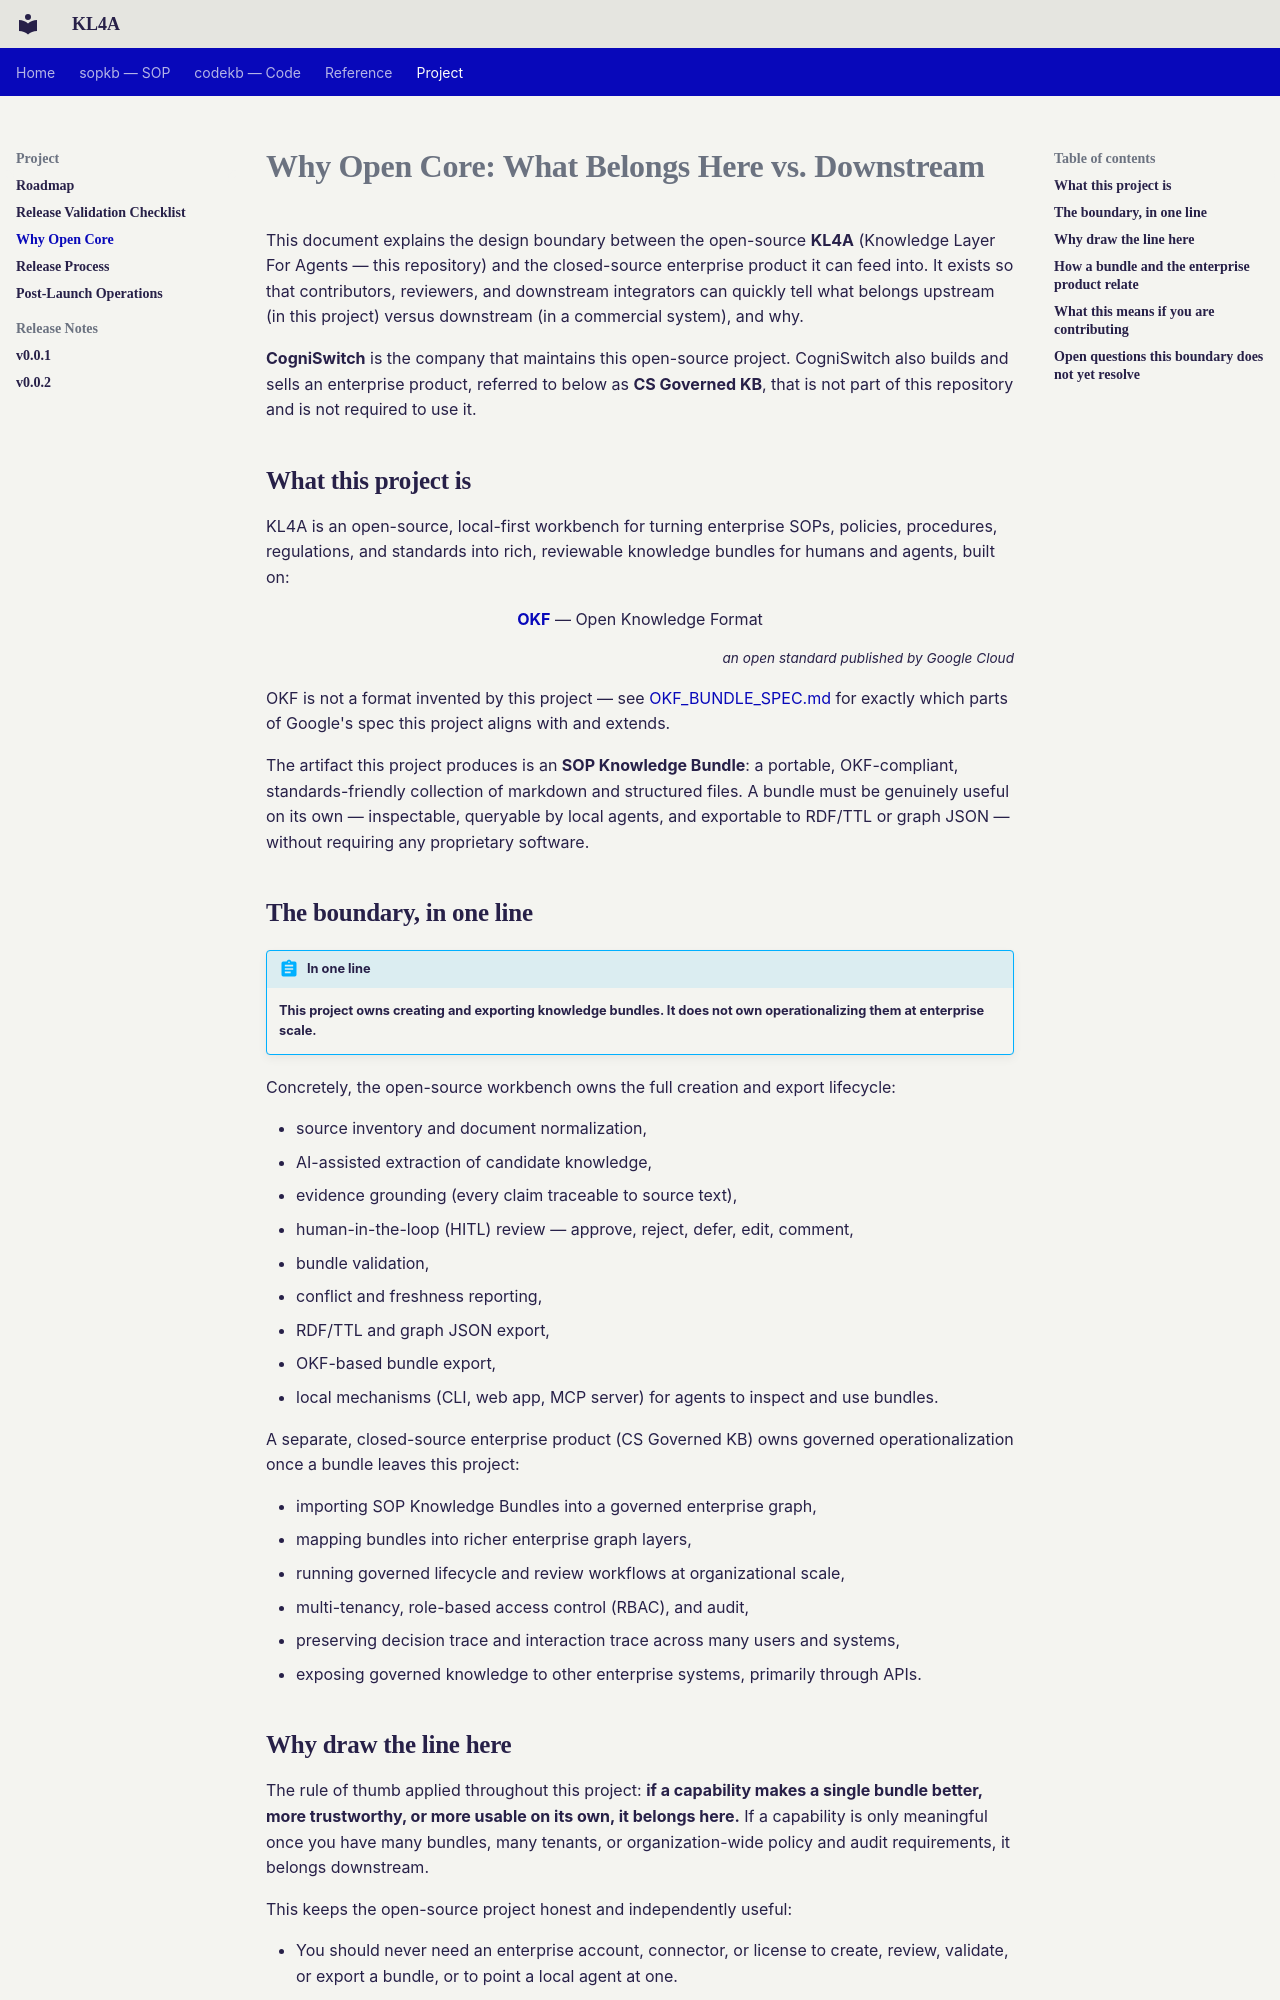

repository: CogniSwitch/KL4A · page: WHY_OPEN_CORE/index.html · generator: mkdocs

---
title: "Why Open Core: What Belongs Here vs. Downstream"
description: >-
  Where the line sits between what KL4A does and what a downstream governance layer
  does, and who maintains this project.
---

# Why Open Core: What Belongs Here vs. Downstream

This document explains the design boundary between the open-source **KL4A** (Knowledge Layer For Agents — this repository) and the closed-source enterprise product it can feed into. It exists so that contributors, reviewers, and downstream integrators can quickly tell what belongs upstream (in this project) versus downstream (in a commercial system), and why.

**CogniSwitch** is the company that maintains this open-source project. CogniSwitch also builds and sells an enterprise product, referred to below as **CS Governed KB**, that is not part of this repository and is not required to use it.

## What this project is

KL4A is an open-source, local-first workbench for turning enterprise SOPs, policies, procedures, regulations, and standards into rich, reviewable knowledge bundles for humans and agents, built on:

<p style="text-align: center;">
  <strong><a href="https://github.com/GoogleCloudPlatform/knowledge-catalog/tree/main/okf">OKF</a></strong> — Open Knowledge Format
</p>
<p style="text-align: right; font-size: 0.85em;">
  <em>an open standard published by Google Cloud</em>
</p>

OKF is not a format invented by this project — see [OKF_BUNDLE_SPEC.md](OKF_BUNDLE_SPEC.md) for exactly which parts of Google's spec this project aligns with and extends.

The artifact this project produces is an **SOP Knowledge Bundle**: a portable, OKF-compliant, standards-friendly collection of markdown and structured files. A bundle must be genuinely useful on its own — inspectable, queryable by local agents, and exportable to RDF/TTL or graph JSON — without requiring any proprietary software.

## The boundary, in one line

!!! abstract "In one line"
    **This project owns creating and exporting knowledge bundles. It does not own operationalizing them at enterprise scale.**

Concretely, the open-source workbench owns the full creation and export lifecycle:

- source inventory and document normalization,
- AI-assisted extraction of candidate knowledge,
- evidence grounding (every claim traceable to source text),
- human-in-the-loop (HITL) review — approve, reject, defer, edit, comment,
- bundle validation,
- conflict and freshness reporting,
- RDF/TTL and graph JSON export,
- OKF-based bundle export,
- local mechanisms (CLI, web app, MCP server) for agents to inspect and use bundles.

A separate, closed-source enterprise product (CS Governed KB) owns governed operationalization once a bundle leaves this project:

- importing SOP Knowledge Bundles into a governed enterprise graph,
- mapping bundles into richer enterprise graph layers,
- running governed lifecycle and review workflows at organizational scale,
- multi-tenancy, role-based access control (RBAC), and audit,
- preserving decision trace and interaction trace across many users and systems,
- exposing governed knowledge to other enterprise systems, primarily through APIs.

## Why draw the line here

The rule of thumb applied throughout this project: **if a capability makes a single bundle better, more trustworthy, or more usable on its own, it belongs here.** If a capability is only meaningful once you have many bundles, many tenants, or organization-wide policy and audit requirements, it belongs downstream.

This keeps the open-source project honest and independently useful:

- You should never need an enterprise account, connector, or license to create, review, validate, or export a bundle, or to point a local agent at one.
- HITL review is a first-class open-source requirement, not a stripped-down preview of a paid feature. Review state and reviewer rationale live in the bundle itself.
- The bundle format is designed to be readable and useful with ordinary tools (a text editor, `grep`, a markdown renderer) — no proprietary runtime required.

What moves downstream is specifically the *governance-at-scale* layer: RBAC, multi-tenant isolation, organization-wide audit trails, and API-first governed access — concerns that only exist once an organization is managing many bundles across many teams, not concerns of an individual bundle.
